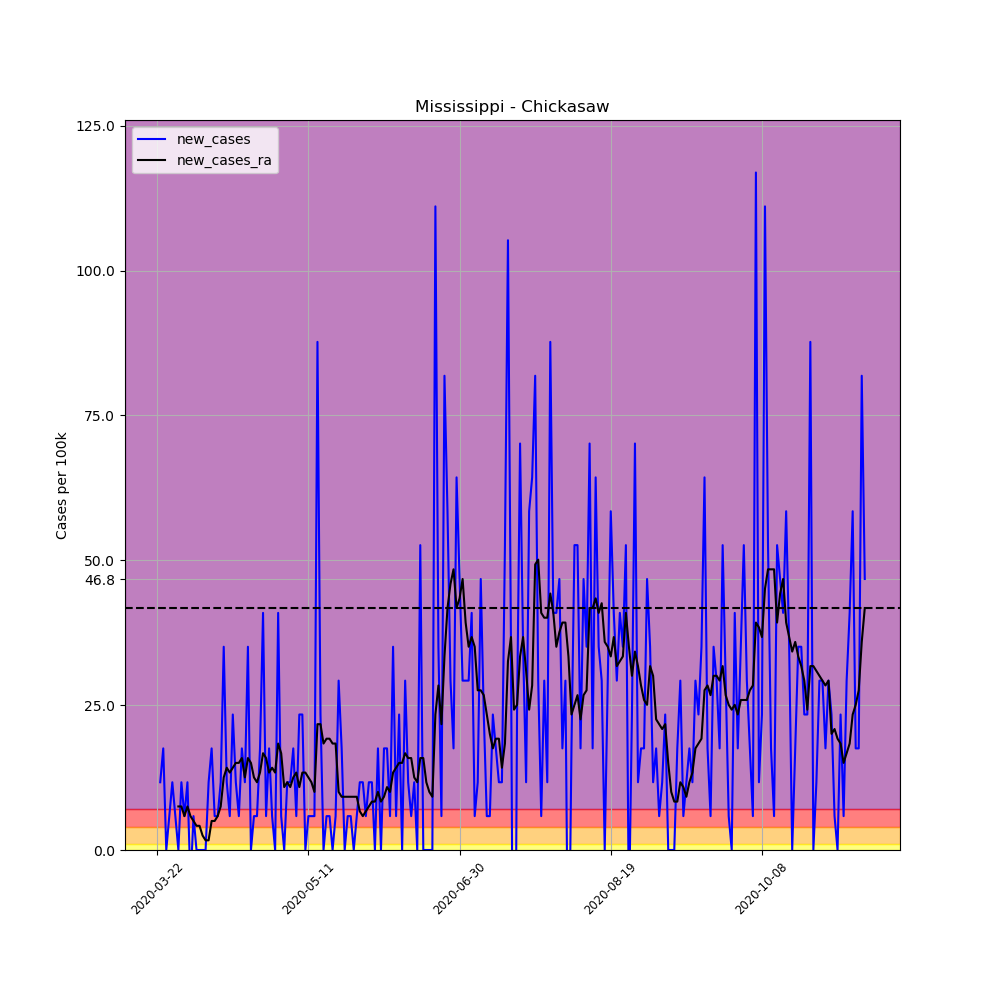

The file beside this chart, header and first rows:
, date, county, state, fips, cases, deaths, COUNTY, STNAME, CTYNAME, POPESTIMATE2019, per_100k, per_100k_ra, new_cases, new_cases_ra
256331, 2020-03-22, Chickasaw, Mississippi, 28017, 1, 0, 17, Mississippi, Chickasaw, 17103, 5.847, , , 
256332, 2020-03-23, Chickasaw, Mississippi, 28017, 3, 0, 17, Mississippi, Chickasaw, 17103, 17.54, , 11.69, 
256333, 2020-03-24, Chickasaw, Mississippi, 28017, 6, 0, 17, Mississippi, Chickasaw, 17103, 35.08, , 17.54, 
256334, 2020-03-25, Chickasaw, Mississippi, 28017, 6, 0, 17, Mississippi, Chickasaw, 17103, 35.08, , 0.0, 
256335, 2020-03-26, Chickasaw, Mississippi, 28017, 7, 0, 17, Mississippi, Chickasaw, 17103, 40.93, , 5.847, 
256336, 2020-03-27, Chickasaw, Mississippi, 28017, 9, 0, 17, Mississippi, Chickasaw, 17103, 52.62, , 11.69, 
256337, 2020-03-28, Chickasaw, Mississippi, 28017, 10, 0, 17, Mississippi, Chickasaw, 17103, 58.47, 35.08, 5.847, 
256338, 2020-03-29, Chickasaw, Mississippi, 28017, 10, 0, 17, Mississippi, Chickasaw, 17103, 58.47, 42.6, 0.0, 7.517
256339, 2020-03-30, Chickasaw, Mississippi, 28017, 12, 0, 17, Mississippi, Chickasaw, 17103, 70.16, 50.12, 11.69, 7.517
256340, 2020-03-31, Chickasaw, Mississippi, 28017, 13, 0, 17, Mississippi, Chickasaw, 17103, 76.01, 55.96, 5.847, 5.847
256341, 2020-04-01, Chickasaw, Mississippi, 28017, 15, 0, 17, Mississippi, Chickasaw, 17103, 87.7, 63.48, 11.69, 7.517
256342, 2020-04-02, Chickasaw, Mississippi, 28017, 14, 1, 17, Mississippi, Chickasaw, 17103, 81.86, 69.33, -5.847, 5.847
256343, 2020-04-03, Chickasaw, Mississippi, 28017, 15, 2, 17, Mississippi, Chickasaw, 17103, 87.7, 74.34, 5.847, 5.012
256344, 2020-04-04, Chickasaw, Mississippi, 28017, 15, 2, 17, Mississippi, Chickasaw, 17103, 87.7, 78.52, 0.0, 4.176
256345, 2020-04-05, Chickasaw, Mississippi, 28017, 15, 2, 17, Mississippi, Chickasaw, 17103, 87.7, 82.69, 0.0, 4.176
256346, 2020-04-06, Chickasaw, Mississippi, 28017, 15, 2, 17, Mississippi, Chickasaw, 17103, 87.7, 85.2, 0.0, 2.506
256347, 2020-04-07, Chickasaw, Mississippi, 28017, 15, 2, 17, Mississippi, Chickasaw, 17103, 87.7, 86.87, 0.0, 1.671
256348, 2020-04-08, Chickasaw, Mississippi, 28017, 17, 2, 17, Mississippi, Chickasaw, 17103, 99.4, 88.54, 11.69, 1.671
256349, 2020-04-09, Chickasaw, Mississippi, 28017, 20, 2, 17, Mississippi, Chickasaw, 17103, 116.9, 93.55, 17.54, 5.012
256350, 2020-04-10, Chickasaw, Mississippi, 28017, 21, 2, 17, Mississippi, Chickasaw, 17103, 122.8, 98.56, 5.847, 5.012
256351, 2020-04-11, Chickasaw, Mississippi, 28017, 22, 2, 17, Mississippi, Chickasaw, 17103, 128.6, 104.4, 5.847, 5.847
256352, 2020-04-12, Chickasaw, Mississippi, 28017, 24, 2, 17, Mississippi, Chickasaw, 17103, 140.3, 111.9, 11.69, 7.517
256353, 2020-04-13, Chickasaw, Mississippi, 28017, 30, 2, 17, Mississippi, Chickasaw, 17103, 175.4, 124.5, 35.08, 12.53
256354, 2020-04-14, Chickasaw, Mississippi, 28017, 32, 2, 17, Mississippi, Chickasaw, 17103, 187.1, 138.7, 11.69, 14.2
256355, 2020-04-15, Chickasaw, Mississippi, 28017, 33, 2, 17, Mississippi, Chickasaw, 17103, 192.9, 152, 5.847, 13.36
256356, 2020-04-16, Chickasaw, Mississippi, 28017, 37, 2, 17, Mississippi, Chickasaw, 17103, 216.3, 166.2, 23.39, 14.2
256357, 2020-04-17, Chickasaw, Mississippi, 28017, 39, 2, 17, Mississippi, Chickasaw, 17103, 228, 181.3, 11.69, 15.03
256358, 2020-04-18, Chickasaw, Mississippi, 28017, 40, 2, 17, Mississippi, Chickasaw, 17103, 233.9, 196.3, 5.847, 15.03
256359, 2020-04-19, Chickasaw, Mississippi, 28017, 43, 2, 17, Mississippi, Chickasaw, 17103, 251.4, 212.2, 17.54, 15.87
256360, 2020-04-20, Chickasaw, Mississippi, 28017, 45, 4, 17, Mississippi, Chickasaw, 17103, 263.1, 224.7, 11.69, 12.53
256361, 2020-04-21, Chickasaw, Mississippi, 28017, 51, 4, 17, Mississippi, Chickasaw, 17103, 298.2, 240.6, 35.08, 15.87
256362, 2020-04-22, Chickasaw, Mississippi, 28017, 51, 4, 17, Mississippi, Chickasaw, 17103, 298.2, 255.6, 0.0, 15.03
256363, 2020-04-23, Chickasaw, Mississippi, 28017, 52, 4, 17, Mississippi, Chickasaw, 17103, 304, 268.1, 5.847, 12.53
256364, 2020-04-24, Chickasaw, Mississippi, 28017, 53, 4, 17, Mississippi, Chickasaw, 17103, 309.9, 279.8, 5.847, 11.69
256365, 2020-04-25, Chickasaw, Mississippi, 28017, 56, 4, 17, Mississippi, Chickasaw, 17103, 327.4, 293.2, 17.54, 13.36
256366, 2020-04-26, Chickasaw, Mississippi, 28017, 63, 5, 17, Mississippi, Chickasaw, 17103, 368.4, 309.9, 40.93, 16.71
256367, 2020-04-27, Chickasaw, Mississippi, 28017, 64, 5, 17, Mississippi, Chickasaw, 17103, 374.2, 325.8, 5.847, 15.87
256368, 2020-04-28, Chickasaw, Mississippi, 28017, 67, 6, 17, Mississippi, Chickasaw, 17103, 391.7, 339.1, 17.54, 13.36
256369, 2020-04-29, Chickasaw, Mississippi, 28017, 68, 7, 17, Mississippi, Chickasaw, 17103, 397.6, 353.3, 5.847, 14.2
256370, 2020-04-30, Chickasaw, Mississippi, 28017, 68, 7, 17, Mississippi, Chickasaw, 17103, 397.6, 366.7, 0.0, 13.36
256371, 2020-05-01, Chickasaw, Mississippi, 28017, 75, 8, 17, Mississippi, Chickasaw, 17103, 438.5, 385.1, 40.93, 18.38
256372, 2020-05-02, Chickasaw, Mississippi, 28017, 76, 8, 17, Mississippi, Chickasaw, 17103, 444.4, 401.8, 5.847, 16.71
256373, 2020-05-03, Chickasaw, Mississippi, 28017, 76, 8, 17, Mississippi, Chickasaw, 17103, 444.4, 412.6, 0.0, 10.86
256374, 2020-05-04, Chickasaw, Mississippi, 28017, 78, 8, 17, Mississippi, Chickasaw, 17103, 456.1, 424.3, 11.69, 11.69
256375, 2020-05-05, Chickasaw, Mississippi, 28017, 80, 9, 17, Mississippi, Chickasaw, 17103, 467.8, 435.2, 11.69, 10.86
256376, 2020-05-06, Chickasaw, Mississippi, 28017, 83, 9, 17, Mississippi, Chickasaw, 17103, 485.3, 447.7, 17.54, 12.53
256377, 2020-05-07, Chickasaw, Mississippi, 28017, 84, 9, 17, Mississippi, Chickasaw, 17103, 491.1, 461.1, 5.847, 13.36
256378, 2020-05-08, Chickasaw, Mississippi, 28017, 88, 10, 17, Mississippi, Chickasaw, 17103, 514.5, 471.9, 23.39, 10.86
256379, 2020-05-09, Chickasaw, Mississippi, 28017, 92, 10, 17, Mississippi, Chickasaw, 17103, 537.9, 485.3, 23.39, 13.36
256380, 2020-05-10, Chickasaw, Mississippi, 28017, 92, 10, 17, Mississippi, Chickasaw, 17103, 537.9, 498.7, 0.0, 13.36
256381, 2020-05-11, Chickasaw, Mississippi, 28017, 93, 10, 17, Mississippi, Chickasaw, 17103, 543.8, 511.2, 5.847, 12.53
256382, 2020-05-12, Chickasaw, Mississippi, 28017, 94, 10, 17, Mississippi, Chickasaw, 17103, 549.6, 522.9, 5.847, 11.69
256383, 2020-05-13, Chickasaw, Mississippi, 28017, 95, 10, 17, Mississippi, Chickasaw, 17103, 555.5, 532.9, 5.847, 10.02
256384, 2020-05-14, Chickasaw, Mississippi, 28017, 110, 10, 17, Mississippi, Chickasaw, 17103, 643.2, 554.6, 87.7, 21.72
256385, 2020-05-15, Chickasaw, Mississippi, 28017, 114, 11, 17, Mississippi, Chickasaw, 17103, 666.5, 576.3, 23.39, 21.72
256386, 2020-05-16, Chickasaw, Mississippi, 28017, 114, 12, 17, Mississippi, Chickasaw, 17103, 666.5, 594.7, 0.0, 18.38
256387, 2020-05-17, Chickasaw, Mississippi, 28017, 115, 12, 17, Mississippi, Chickasaw, 17103, 672.4, 613.9, 5.847, 19.21
256388, 2020-05-18, Chickasaw, Mississippi, 28017, 116, 12, 17, Mississippi, Chickasaw, 17103, 678.2, 633.1, 5.847, 19.21
256389, 2020-05-19, Chickasaw, Mississippi, 28017, 116, 12, 17, Mississippi, Chickasaw, 17103, 678.2, 651.5, 0.0, 18.38
256390, 2020-05-20, Chickasaw, Mississippi, 28017, 117, 12, 17, Mississippi, Chickasaw, 17103, 684.1, 669.9, 5.847, 18.38
... 175 more rows
